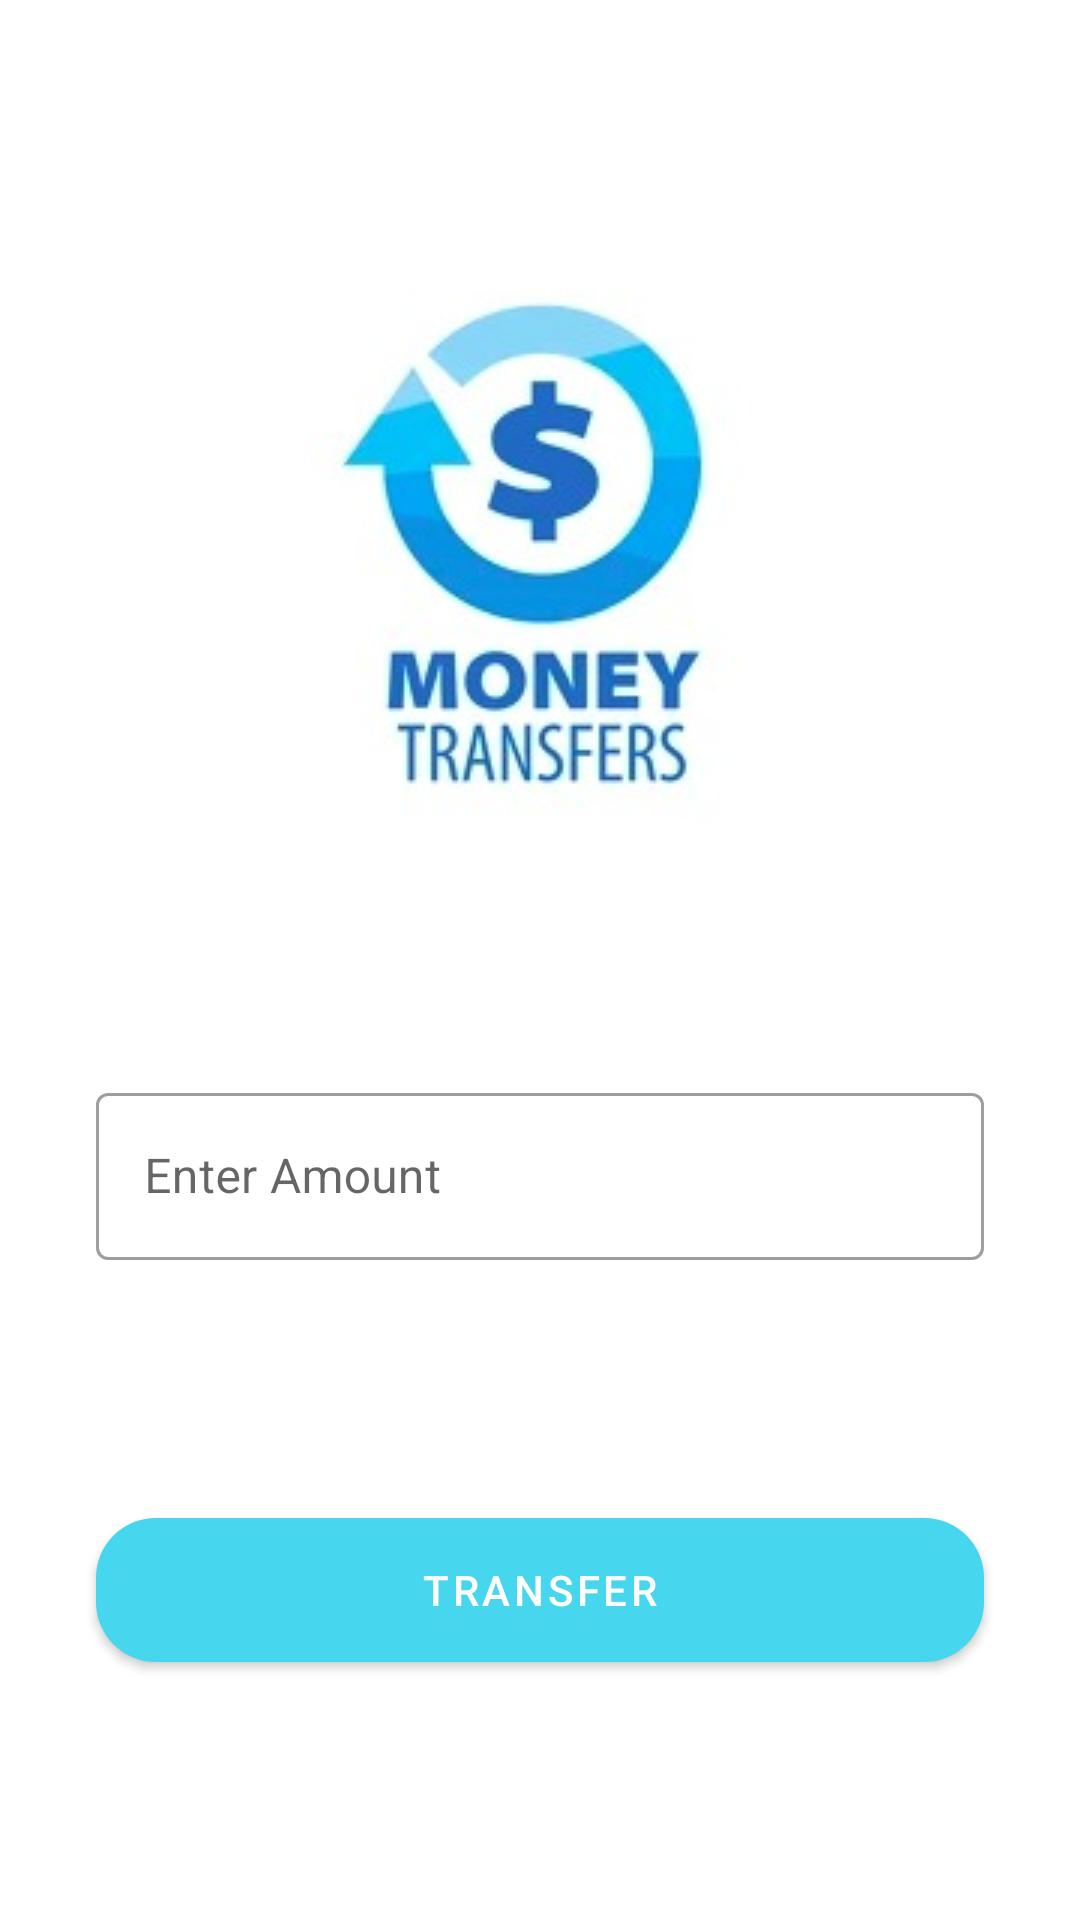

Write the Android layout XML for this screen, with the resource values it uses.
<!-- AndroidManifest.xml: application theme Theme.MyBank -->
<!-- res/layout/activity_add_money_acticity.xml -->
<?xml version="1.0" encoding="utf-8"?>
<androidx.constraintlayout.widget.ConstraintLayout xmlns:android="http://schemas.android.com/apk/res/android"
    xmlns:app="http://schemas.android.com/apk/res-auto"
    xmlns:tools="http://schemas.android.com/tools"
    android:layout_width="match_parent"
    android:layout_height="match_parent"
    tools:context=".AddMoneyActicity">
    <ImageView
        android:id="@+id/imageView4"
        android:layout_width="wrap_content"
        android:layout_height="wrap_content"
        app:layout_constraintBottom_toTopOf="@+id/payme_ammount_et"
        app:layout_constraintEnd_toEndOf="parent"
        app:layout_constraintHorizontal_bias="0.5"
        app:layout_constraintStart_toStartOf="parent"
        app:layout_constraintTop_toTopOf="parent"
        app:srcCompat="@drawable/money_transfer" />

    <com.google.android.material.textfield.TextInputLayout
        android:id="@+id/payme_ammount_et"
        style="@style/Widget.MaterialComponents.TextInputLayout.OutlinedBox"
        android:layout_width="match_parent"
        android:layout_height="wrap_content"
        android:layout_marginStart="32dp"
        android:layout_marginEnd="32dp"
        android:hint="Enter Amount"
        app:layout_constraintBottom_toTopOf="@+id/payme_bnt"
        app:layout_constraintEnd_toEndOf="parent"
        app:layout_constraintHorizontal_bias="0.5"
        app:layout_constraintStart_toStartOf="parent"

        app:layout_constraintTop_toBottomOf="@+id/imageView4">

        <com.google.android.material.textfield.TextInputEditText
            android:layout_width="match_parent"
            android:layout_height="wrap_content"
            android:inputType="number"/>

    </com.google.android.material.textfield.TextInputLayout>

    <com.google.android.material.button.MaterialButton
        android:id="@+id/payme_bnt"
        android:layout_width="0dp"
        android:layout_height="60dp"
        android:text="Transfer"
        app:cornerRadius="20dp"
        app:layout_constraintBottom_toBottomOf="parent"
        app:layout_constraintEnd_toEndOf="@+id/payme_ammount_et"
        app:layout_constraintHorizontal_bias="0.5"
        app:layout_constraintStart_toStartOf="@+id/payme_ammount_et"
        app:layout_constraintTop_toBottomOf="@+id/payme_ammount_et" />

</androidx.constraintlayout.widget.ConstraintLayout>
<!-- resources referenced by this layout -->
<resources>
  <!-- drawable money_transfer: png bitmap (drawable, 9800 bytes) -->
  <style name="Theme.MyBank" parent="Theme.MaterialComponents.Light.NoActionBar">
          
          <item name="colorPrimary">@color/purple_500</item>
          <item name="colorPrimaryVariant">@color/purple_700</item>
          <item name="colorOnPrimary">@color/white</item>
          
          <item name="colorSecondary">@color/teal_200</item>
          <item name="colorSecondaryVariant">@color/teal_700</item>
          <item name="colorOnSecondary">@color/black</item>
          
          <item name="android:statusBarColor" tools:targetApi="l">?attr/colorPrimaryVariant</item>
          
      </style>
  <color name="purple_500">#46D6ED</color>
  <color name="purple_700">#0099DE</color>
  <color name="white">#FFFFFFFF</color>
  <color name="teal_200">#FF03DAC5</color>
  <color name="teal_700">#FF018786</color>
  <color name="black">#FF000000</color>
</resources>
